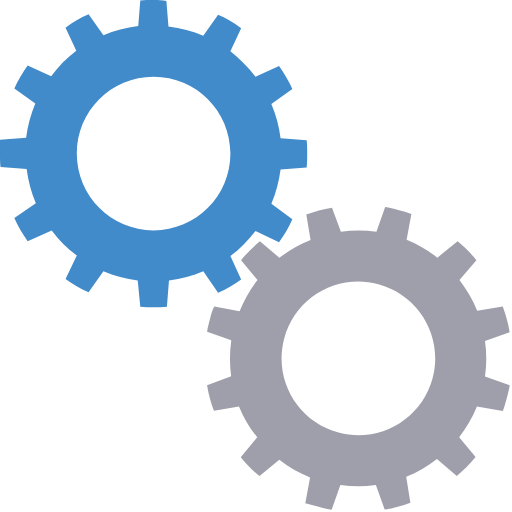
t = 0.00 s
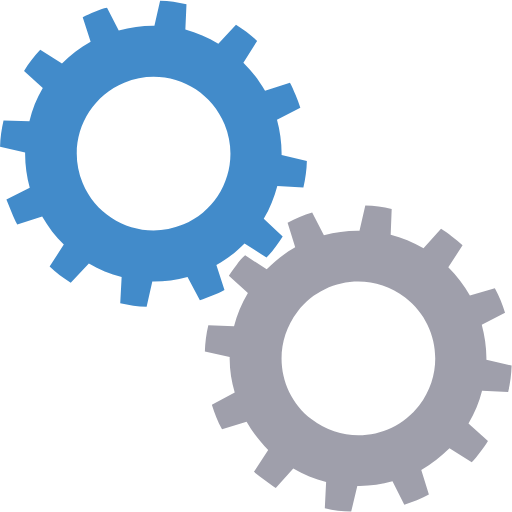
t = 0.25 s
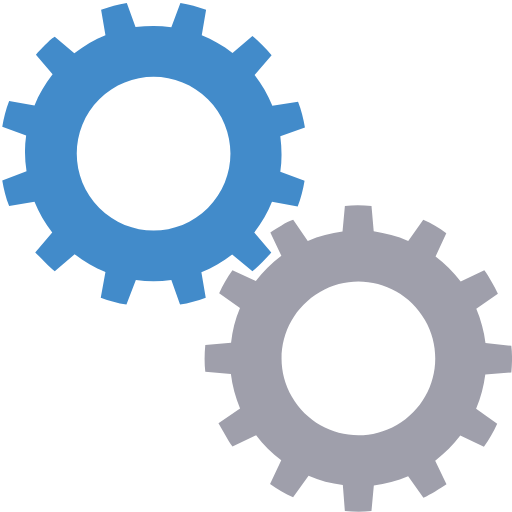
t = 0.50 s
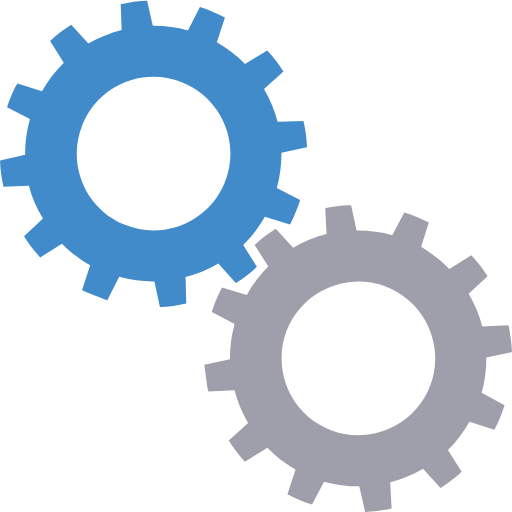
t = 0.75 s

The animated SVG that drew these frames (rendered in a browser with its animation timeline set to each time). Animation: 2 SMIL elements (animateTransform=2); one cycle of 1.00 s, repeats indefinitely.

<?xml version="1.0" encoding="utf-8"?><svg width='120px' height='120px' xmlns="http://www.w3.org/2000/svg" viewBox="0 0 100 100" preserveAspectRatio="xMidYMid" class="uil-gears"><rect x="0" y="0" width="100" height="100" fill="none" class="bk"></rect><g transform="translate(-20,-20)"><path d="M79.9,52.6C80,51.8,80,50.9,80,50s0-1.8-0.1-2.6l-5.1-0.4c-0.3-2.4-0.9-4.6-1.8-6.7l4.2-2.9c-0.7-1.6-1.6-3.1-2.6-4.5 L70,35c-1.4-1.9-3.1-3.5-4.9-4.9l2.2-4.6c-1.4-1-2.9-1.9-4.5-2.6L59.8,27c-2.1-0.9-4.4-1.5-6.7-1.8l-0.4-5.1C51.8,20,50.9,20,50,20 s-1.8,0-2.6,0.1l-0.4,5.1c-2.4,0.3-4.6,0.9-6.7,1.8l-2.9-4.1c-1.6,0.7-3.1,1.6-4.5,2.6l2.1,4.6c-1.9,1.4-3.5,3.1-5,4.9l-4.5-2.1 c-1,1.4-1.9,2.9-2.6,4.5l4.1,2.9c-0.9,2.1-1.5,4.4-1.8,6.8l-5,0.4C20,48.2,20,49.1,20,50s0,1.8,0.1,2.6l5,0.4 c0.3,2.4,0.9,4.7,1.8,6.8l-4.1,2.9c0.7,1.6,1.6,3.1,2.6,4.5l4.5-2.1c1.4,1.9,3.1,3.5,5,4.9l-2.1,4.6c1.4,1,2.9,1.9,4.5,2.6l2.9-4.1 c2.1,0.9,4.4,1.5,6.7,1.8l0.4,5.1C48.2,80,49.1,80,50,80s1.8,0,2.6-0.1l0.4-5.1c2.3-0.3,4.6-0.9,6.7-1.8l2.9,4.2 c1.6-0.7,3.1-1.6,4.5-2.6L65,69.9c1.9-1.4,3.5-3,4.9-4.9l4.6,2.2c1-1.4,1.9-2.9,2.6-4.5L73,59.8c0.9-2.1,1.5-4.4,1.8-6.7L79.9,52.6 z M50,65c-8.3,0-15-6.7-15-15c0-8.3,6.7-15,15-15s15,6.7,15,15C65,58.3,58.3,65,50,65z" fill="#428bca"><animateTransform attributeName="transform" type="rotate" from="90 50 50" to="0 50 50" dur="1s" repeatCount="indefinite"></animateTransform></path></g><g transform="translate(20,20) rotate(15 50 50)"><path d="M79.9,52.6C80,51.8,80,50.9,80,50s0-1.8-0.1-2.6l-5.1-0.4c-0.3-2.4-0.9-4.6-1.8-6.7l4.2-2.9c-0.7-1.6-1.6-3.1-2.6-4.5 L70,35c-1.4-1.9-3.1-3.5-4.9-4.9l2.2-4.6c-1.4-1-2.9-1.9-4.5-2.6L59.8,27c-2.1-0.9-4.4-1.5-6.7-1.8l-0.4-5.1C51.8,20,50.9,20,50,20 s-1.8,0-2.6,0.1l-0.4,5.1c-2.4,0.3-4.6,0.9-6.7,1.8l-2.9-4.1c-1.6,0.7-3.1,1.6-4.5,2.6l2.1,4.6c-1.9,1.4-3.5,3.1-5,4.9l-4.5-2.1 c-1,1.4-1.9,2.9-2.6,4.5l4.1,2.9c-0.9,2.1-1.5,4.4-1.8,6.8l-5,0.4C20,48.2,20,49.1,20,50s0,1.8,0.1,2.6l5,0.4 c0.3,2.4,0.9,4.7,1.8,6.8l-4.1,2.9c0.7,1.6,1.6,3.1,2.6,4.5l4.5-2.1c1.4,1.9,3.1,3.5,5,4.9l-2.1,4.6c1.4,1,2.9,1.9,4.5,2.6l2.9-4.1 c2.1,0.9,4.4,1.5,6.7,1.8l0.4,5.1C48.2,80,49.1,80,50,80s1.8,0,2.6-0.1l0.4-5.1c2.3-0.3,4.6-0.9,6.7-1.8l2.9,4.2 c1.6-0.7,3.1-1.6,4.5-2.6L65,69.9c1.9-1.4,3.5-3,4.9-4.9l4.6,2.2c1-1.4,1.9-2.9,2.6-4.5L73,59.8c0.9-2.1,1.5-4.4,1.8-6.7L79.9,52.6 z M50,65c-8.3,0-15-6.7-15-15c0-8.3,6.7-15,15-15s15,6.7,15,15C65,58.3,58.3,65,50,65z" fill="#9f9fab"><animateTransform attributeName="transform" type="rotate" from="0 50 50" to="90 50 50" dur="1s" repeatCount="indefinite"></animateTransform></path></g></svg>
